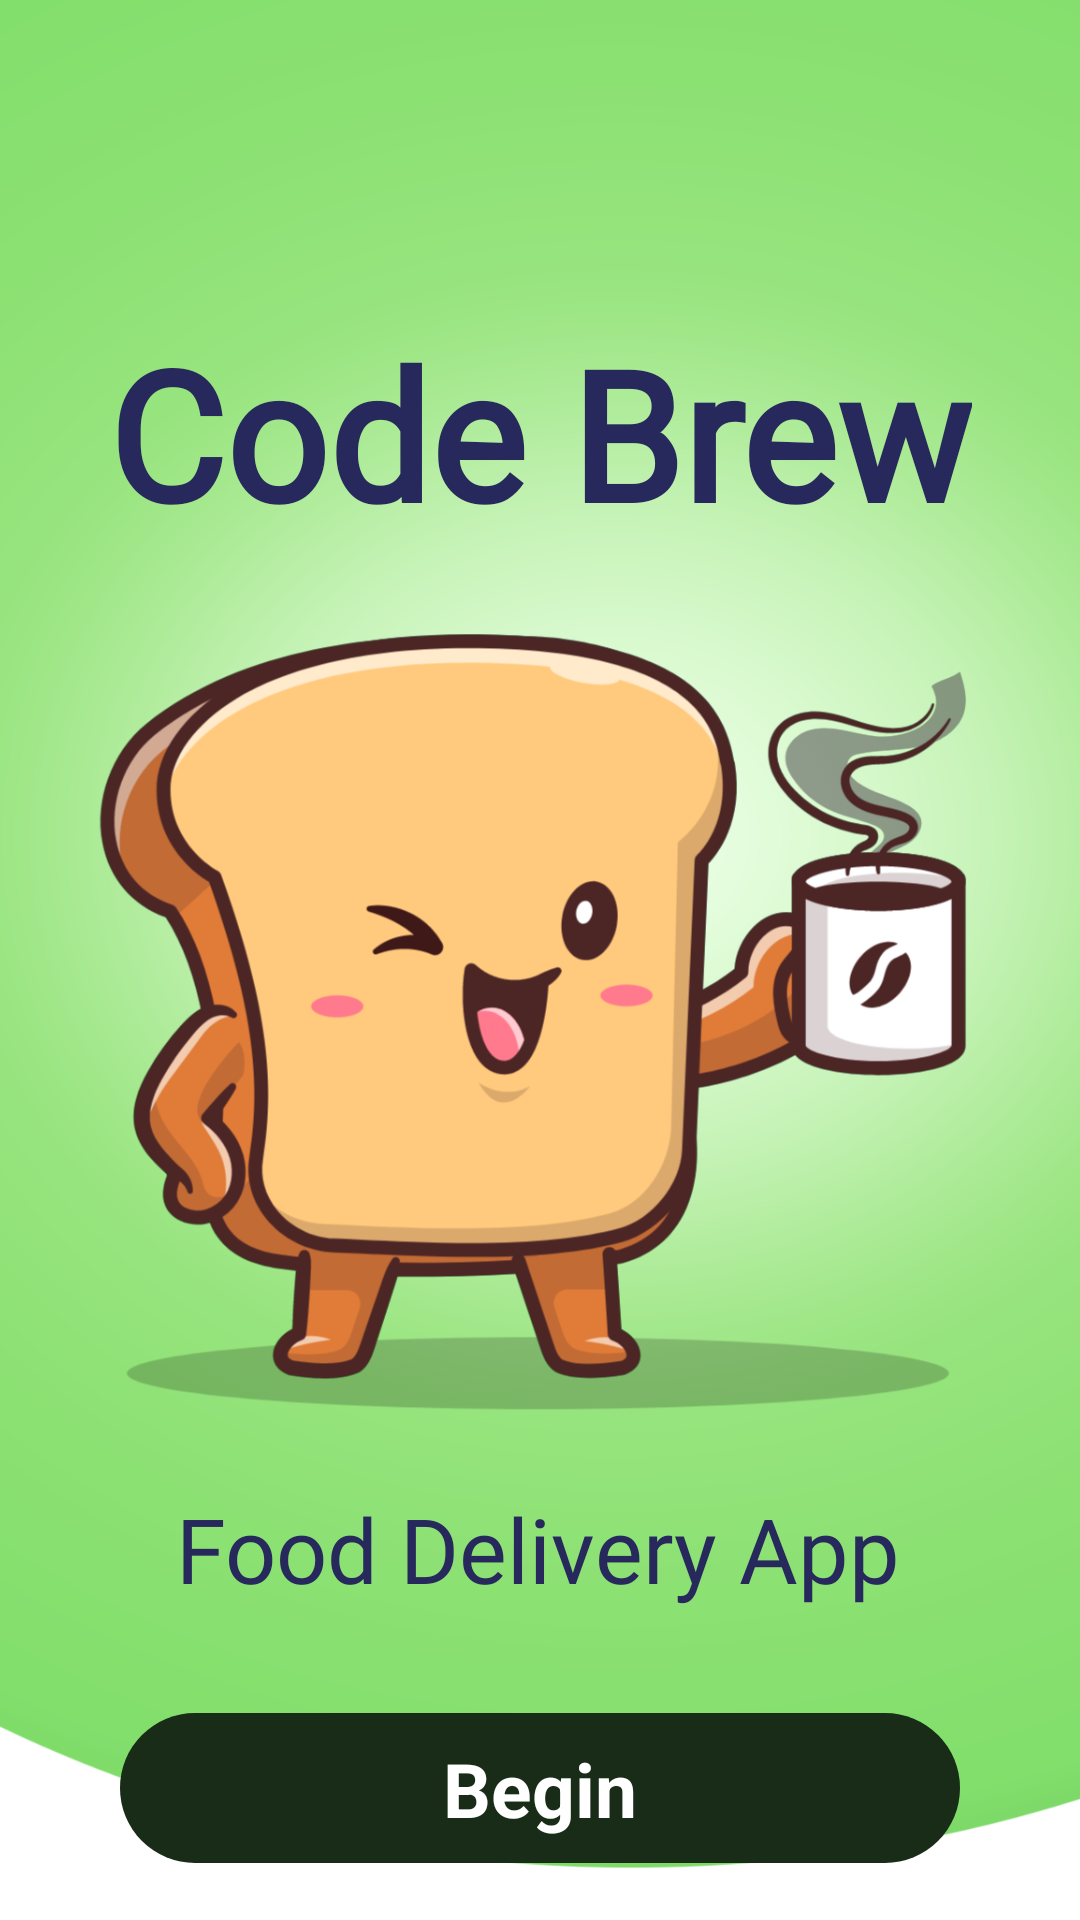

The Android layout XML behind this screen, and the referenced resources:
<!-- AndroidManifest.xml: application theme Theme.Project -->
<!-- res/layout/activity_intro.xml -->
<?xml version="1.0" encoding="utf-8"?>

<androidx.constraintlayout.widget.ConstraintLayout xmlns:android="http://schemas.android.com/apk/res/android"
    xmlns:app="http://schemas.android.com/apk/res-auto"
    xmlns:tools="http://schemas.android.com/tools"
    android:layout_width="match_parent"
    android:layout_height="match_parent"
    tools:context=".Activity.IntroActivity">

    <ImageView
        android:id="@+id/imageView"
        android:layout_width="413dp"
        android:layout_height="764dp"
        android:scaleType="fitXY"
        app:layout_constraintBottom_toBottomOf="parent"
        app:layout_constraintEnd_toEndOf="parent"
        app:layout_constraintHorizontal_bias="0.0"
        app:layout_constraintStart_toStartOf="parent"
        app:layout_constraintTop_toTopOf="parent"
        app:layout_constraintVertical_bias="0.0"
        app:srcCompat="@drawable/background_green" />

    <ImageView
        android:id="@+id/imageView2"
        android:layout_width="306dp"
        android:layout_height="312dp"
        app:layout_constraintBottom_toBottomOf="@+id/imageView"
        app:layout_constraintEnd_toEndOf="parent"
        app:layout_constraintHorizontal_bias="0.487"
        app:layout_constraintStart_toStartOf="@+id/imageView"
        app:layout_constraintTop_toTopOf="@+id/imageView"
        app:layout_constraintVertical_bias="0.407"
        app:srcCompat="@drawable/bread_coffee" />

    <TextView
        android:id="@+id/textView"
        android:layout_width="wrap_content"
        android:layout_height="wrap_content"
        android:fontFamily="@font/barriecito"
        android:text="Code Brew"
        android:textColor="@color/navy_blue"
        android:textSize="60sp"
        android:textStyle="bold"
        app:layout_constraintBottom_toTopOf="@+id/imageView2"
        app:layout_constraintEnd_toEndOf="parent"
        app:layout_constraintStart_toStartOf="parent"
        app:layout_constraintTop_toTopOf="@+id/imageView"
        app:layout_constraintVertical_bias="1.0" />

    <TextView
        android:id="@+id/textView2"
        android:layout_width="wrap_content"
        android:layout_height="wrap_content"
        android:fontFamily="@font/bubblegum_sans"
        android:text="Food Delivery App"
        android:textColor="@color/navy_blue"
        android:textSize="30sp"
        app:layout_constraintBottom_toBottomOf="@+id/imageView"
        app:layout_constraintEnd_toEndOf="parent"
        app:layout_constraintHorizontal_bias="0.497"
        app:layout_constraintStart_toStartOf="parent"
        app:layout_constraintTop_toBottomOf="@+id/imageView2"
        app:layout_constraintVertical_bias="0.0" />

    <androidx.constraintlayout.widget.ConstraintLayout
        android:id="@+id/startbtn"
        android:layout_width="match_parent"
        android:layout_height="50dp"
        android:layout_marginStart="40dp"
        android:layout_marginEnd="40dp"
        android:background="@drawable/green_button_background"
        app:layout_constraintBottom_toBottomOf="parent"
        app:layout_constraintEnd_toEndOf="parent"
        app:layout_constraintHorizontal_bias="0.0"
        app:layout_constraintStart_toStartOf="parent"
        app:layout_constraintTop_toBottomOf="@+id/textView2"
        app:layout_constraintVertical_bias="0.646">

        <TextView
            android:id="@+id/textView3"
            android:layout_width="wrap_content"
            android:layout_height="wrap_content"
            android:text="Begin"
            android:textColor="#ffffff"
            android:textSize="25dp"
            android:textStyle="bold"
            app:layout_constraintBottom_toBottomOf="parent"
            app:layout_constraintEnd_toEndOf="parent"
            app:layout_constraintStart_toStartOf="parent"
            app:layout_constraintTop_toTopOf="parent" />
    </androidx.constraintlayout.widget.ConstraintLayout>
</androidx.constraintlayout.widget.ConstraintLayout>
<!-- resources referenced by this layout -->
<resources>
  <color name="navy_blue">#27285C</color>
  <!-- drawable background_green: png bitmap (drawable-xxhdpi, 262066 bytes) -->
  <!-- drawable bread_coffee: png bitmap (drawable-xxhdpi, 155230 bytes) -->
  <!-- drawable green_button_background (drawable) -->
  <?xml version="1.0" encoding="utf-8"?>
  
  <selector xmlns:android="http://schemas.android.com/apk/res/android">
  <item>
      <shape android:shape="rectangle">
          <solid android:color="@color/dark_green"/>
          <corners android:radius="50dp"/>
      </shape>
  </item>
  </selector>
  <style name="Theme.Project" parent="Theme.MaterialComponents.DayNight.NoActionBar">
          
          <item name="colorPrimary">@color/dark_green</item>
          <item name="colorPrimaryVariant">#afafaf</item>
          <item name="colorOnPrimary">@color/white</item>
          
          <item name="colorSecondary">@color/teal_200</item>
          <item name="colorSecondaryVariant">@color/teal_700</item>
          <item name="colorOnSecondary">@color/black</item>
          
          <item name="android:statusBarColor" tools:targetApi="l">?attr/colorPrimaryVariant</item>
          
      </style>
  <color name="dark_green">#182C18</color>
  <color name="white">#FFFFFFFF</color>
  <color name="teal_200">#FF03DAC5</color>
  <color name="teal_700">#FF018786</color>
  <color name="black">#FF000000</color>
</resources>
